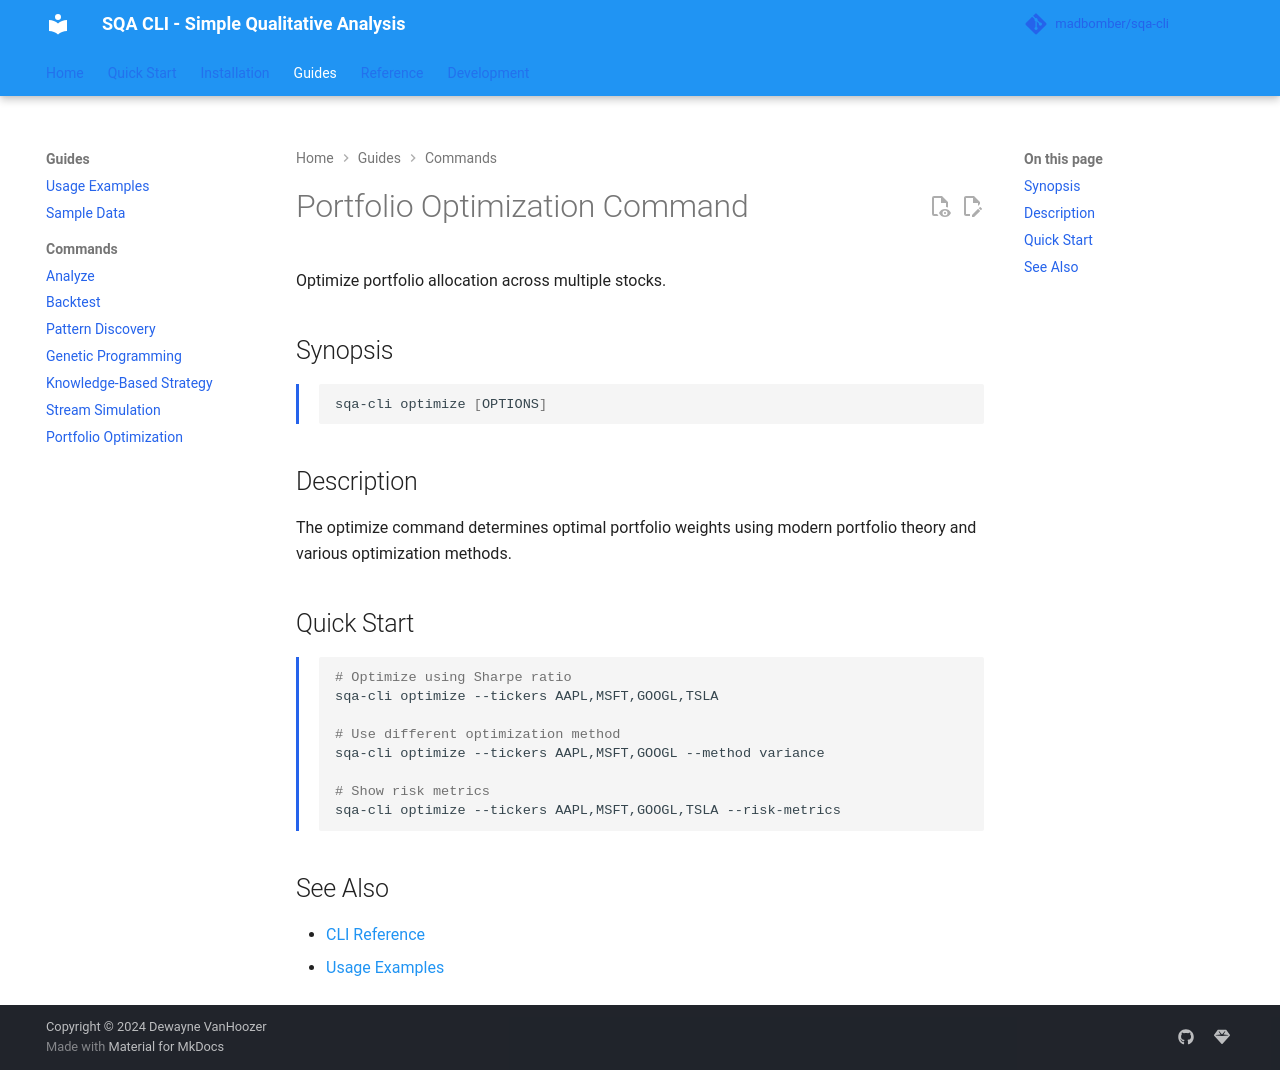

repository: MadBomber/sqa-cli · page: commands/optimize/index.html · generator: mkdocs

# Portfolio Optimization Command

Optimize portfolio allocation across multiple stocks.

## Synopsis

```bash
sqa-cli optimize [OPTIONS]
```

## Description

The optimize command determines optimal portfolio weights using modern portfolio theory and various optimization methods.

## Quick Start

```bash
# Optimize using Sharpe ratio
sqa-cli optimize --tickers AAPL,MSFT,GOOGL,TSLA

# Use different optimization method
sqa-cli optimize --tickers AAPL,MSFT,GOOGL --method variance

# Show risk metrics
sqa-cli optimize --tickers AAPL,MSFT,GOOGL,TSLA --risk-metrics
```

## See Also

- [CLI Reference](../cli-reference.md)
- [Usage Examples](../usage.md)
